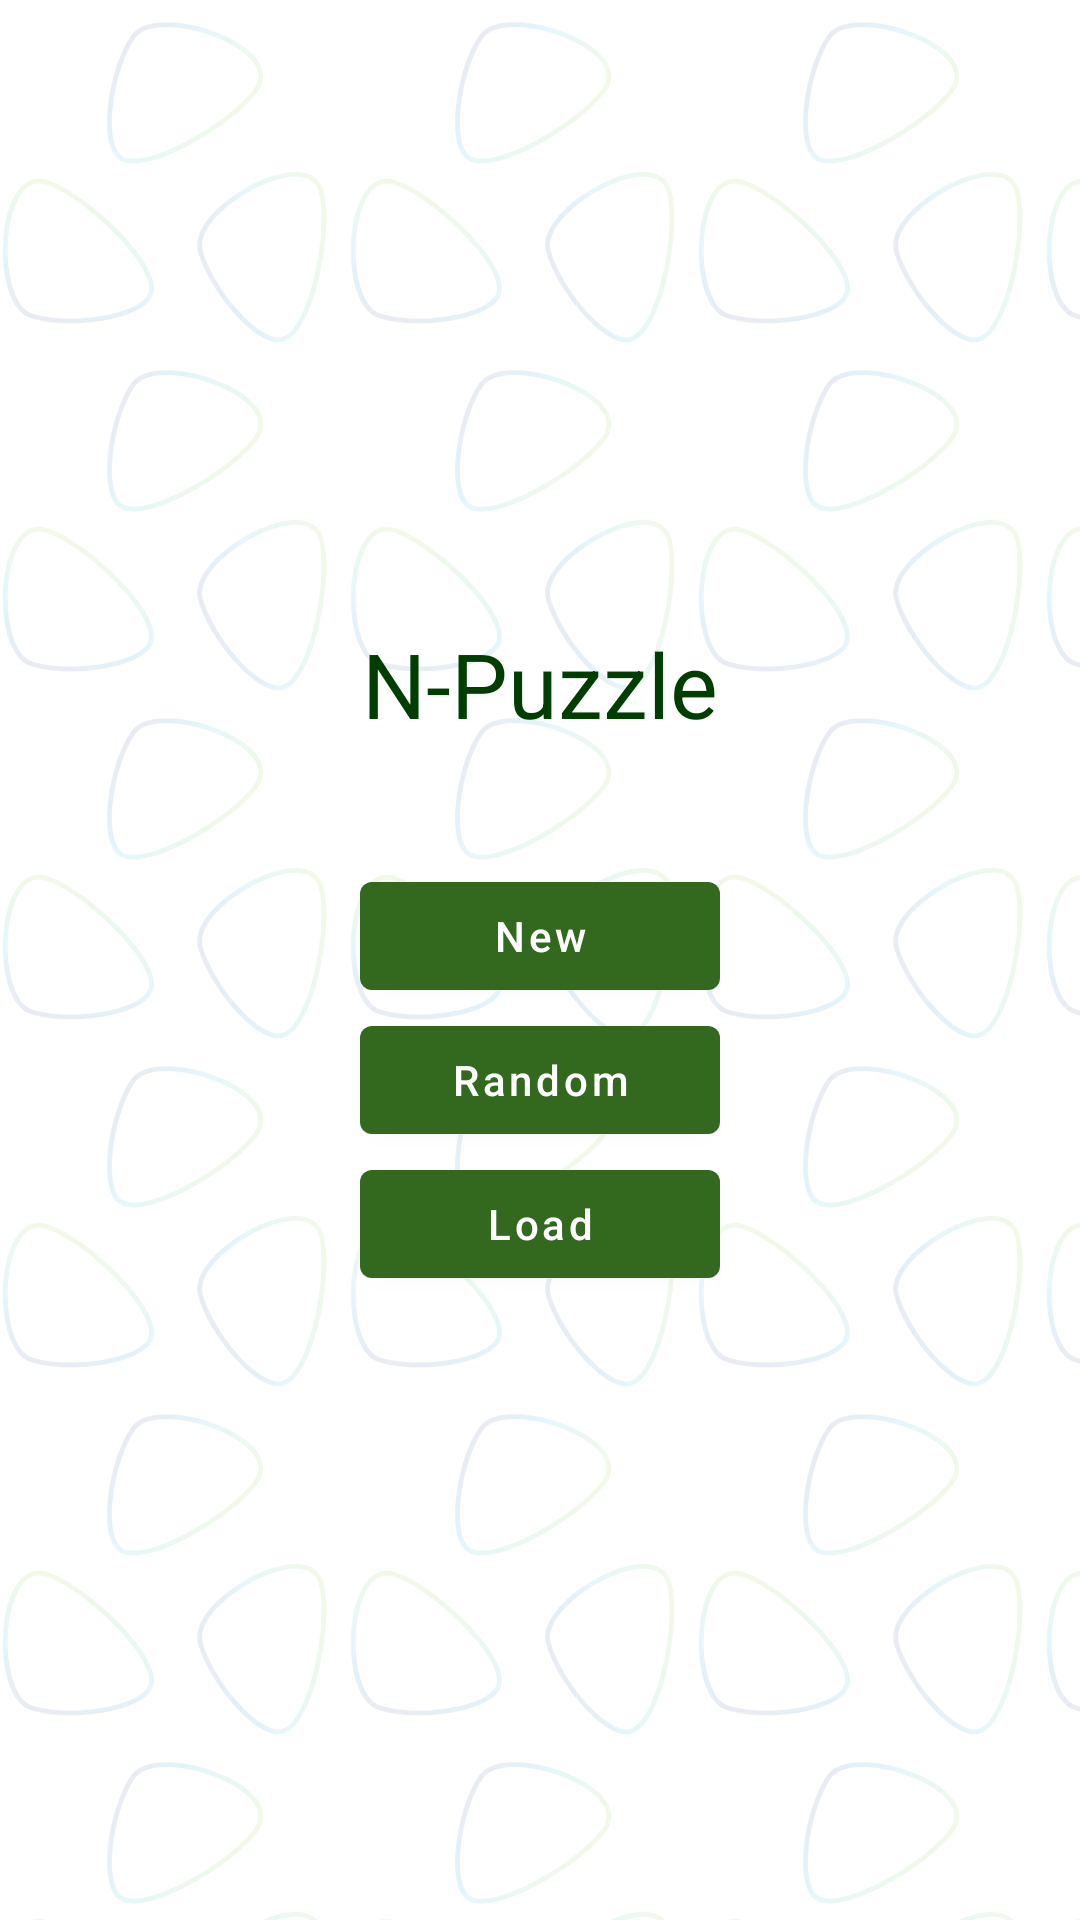

Here is an Android app screen rendered from its layout file. Give the layout XML and the strings, colors and styles it references.
<!-- AndroidManifest.xml: activity theme AppTheme -->
<!-- res/layout/activity_main.xml -->
<?xml version="1.0" encoding="utf-8"?>
<LinearLayout
	xmlns:android="http://schemas.android.com/apk/res/android"
	xmlns:tools="http://schemas.android.com/tools"
	android:layout_width="match_parent"
	android:layout_height="match_parent"
	android:gravity="center"
	android:orientation="vertical"
	tools:context=".view.MainActivity">

	<TextView
		android:id="@+id/tv_name"
		android:layout_width="match_parent"
		android:layout_height="wrap_content"
		android:text="@string/app_name"
		android:textAlignment="center"
		android:textColor="@color/primaryDarkColor"
		android:layout_marginBottom="40dp"
		android:textSize="30sp"/>

	<com.google.android.material.button.MaterialButton
		android:id="@+id/btn_new"
		android:layout_width="120dp"
		android:layout_height="wrap_content"
		android:text="@string/btn_new_puzzle"
		android:textAllCaps="false"/>

	<com.google.android.material.button.MaterialButton
		android:id="@+id/btn_random"
		android:layout_width="120dp"
		android:layout_height="wrap_content"
		android:text="@string/btn_random_puzzle"
		android:textAllCaps="false"/>

	<com.google.android.material.button.MaterialButton
		android:id="@+id/btn_load"
		android:layout_width="120dp"
		android:layout_height="wrap_content"
		android:text="@string/btn_load_puzzle"
		android:textAllCaps="false"/>

</LinearLayout>
<!-- resources referenced by this layout -->
<resources>
  <color name="primaryDarkColor">#003d00</color>
  <string name="app_name">N-Puzzle</string>
  <string name="btn_load_puzzle">Load</string>
  <string name="btn_new_puzzle">New</string>
  <string name="btn_random_puzzle">Random</string>
  <style name="AppTheme" parent="Theme.MaterialComponents.Light.DarkActionBar">
          
          <item name="colorPrimary">@color/primaryColor</item>
          <item name="colorPrimaryDark">@color/primaryDarkColor</item>
          <item name="colorAccent">@color/primaryLightColor</item>
          
          <item name="android:windowBackground">@drawable/background</item>
          <item name="android:itemTextAppearance">@style/TextAppearance</item>
      </style>
  <color name="primaryColor">#33691e</color>
  <color name="primaryLightColor">#629749</color>
  <!-- drawable background: png bitmap (drawable-hdpi, 65600 bytes) -->
  <style name="TextAppearance">
          <item name="android:textColor">@color/primaryDarkColor</item>
      </style>
</resources>
